pico-8 play session: mixed d-pad (fixed 12-tick cycle)

[t = 4 s] mixed d-pad (1.2s cycle ×~3): → ← ↑ ↓ + 🅾/❎ taps, ~4s
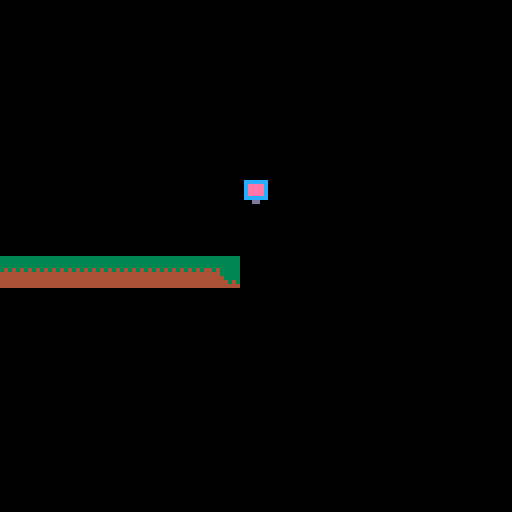
[t = 6 s] mixed d-pad (1.2s cycle ×~5): → ← ↑ ↓ + 🅾/❎ taps, ~6s
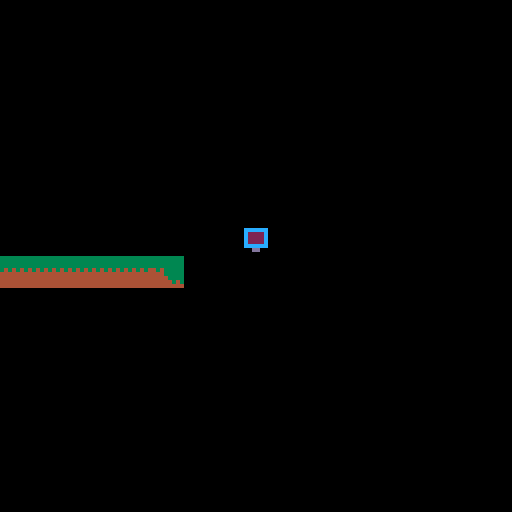
[t = 8 s] mixed d-pad (1.2s cycle ×~6): → ← ↑ ↓ + 🅾/❎ taps, ~8s
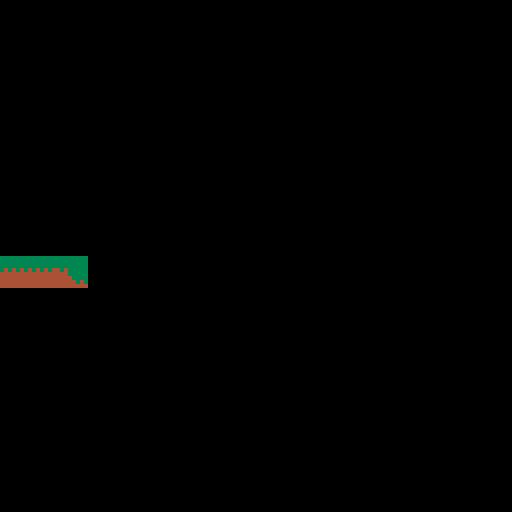

pico-8 cartridge
version 35
__lua__
--collisions

function collide_map(obj,aim,flag)
 --obj = table needs x,y,w,h
 --aim = left,right,up,down

 local x=obj.x  local y=obj.y
 local w=obj.w  local h=obj.h

 local x1=0	 local y1=0
 local x2=0  local y2=0

 if aim=="left" then
   x1=x-1  y1=y
   x2=x    y2=y+h-1

 elseif aim=="right" then
   x1=x+w-1    y1=y
   x2=x+w  y2=y+h-1

 elseif aim=="up" then
   x1=x+2    y1=y-1
   x2=x+w-3  y2=y

 elseif aim=="down" then
   x1=x+2      y1=y+h
   x2=x+w-3    y2=y+h
 end

 --pixels to tiles
 x1/=8    y1/=8
 x2/=8    y2/=8

 if fget(mget(x1,y1), flag)
 or fget(mget(x1,y2), flag)
 or fget(mget(x2,y1), flag)
 or fget(mget(x2,y2), flag) then
   return true
 else
   return false
 end

end

-->8
--variables

function _init()
  player={
    sp=1,
    x=10,
    y=10,
    w=8,
    h=8,
    flp=false,
    dx=0,
    dy=0,
    max_dx=2,
    max_dy=3,
    acc=0.5,
    boost=4,
    anim=0,
    running=false,
    jumping=false,
    falling=false,
    sliding=false,
    landed=false
  }

  gravity=0.3
  friction=0.85

  --simple camera
  cam_x=0

  --map limits
  map_start=0
  map_end=1024
end

-->8
--update and draw

function _update()
  player_update()
  player_animate()

  --simple camera
  cam_x=player.x-64+(player.w/2)
  if cam_x<map_start then
     cam_x=map_start
  end
  if cam_x>map_end-128 then
     cam_x=map_end-128
  end
  camera(cam_x,0)
end

function _draw()
  cls()
  map(0,0)
  spr(player.sp,player.x,player.y,1,1,player.flp)
end

-->8
--player

function player_update()
  --physics
  player.dy+=gravity
  player.dx*=friction

  --controls
  if btn(⬅️) then
    player.dx-=player.acc
    player.running=true
    player.flp=true
  end
  if btn(➡️) then
    player.dx+=player.acc
    player.running=true
    player.flp=false
  end

  --slide
  if player.running
  and not btn(⬅️)
  and not btn(➡️)
  and not player.falling
  and not player.jumping then
    player.running=false
    player.sliding=true
  end

  --jump
  if btnp(❎)
  and player.landed then
    player.dy-=player.boost
    player.landed=false
  end

  --check collision up and down
  if player.dy>0 then
    player.falling=true
    player.landed=false
    player.jumping=false

    player.dy=limit_speed(player.dy,player.max_dy)

    if collide_map(player,"down",0) then
      player.landed=true
      player.falling=false
      player.dy=0
      player.y-=((player.y+player.h+1)%8)-1
    end
  elseif player.dy<0 then
    player.jumping=true
    if collide_map(player,"up",1) then
      player.dy=0
    end
  end

  --check collision left and right
  if player.dx<0 then

    player.dx=limit_speed(player.dx,player.max_dx)

    if collide_map(player,"left",1) then
      player.dx=0
    end
  elseif player.dx>0 then

    player.dx=limit_speed(player.dx,player.max_dx)

    if collide_map(player,"right",1) then
      player.dx=0
    end
  end

  --stop sliding
  if player.sliding then
    if abs(player.dx)<.2
    or player.running then
      player.dx=0
      player.sliding=false
    end
  end

  player.x+=player.dx
  player.y+=player.dy

  --limit player to map
  if player.x<map_start then
    player.x=map_start
  end
  if player.x>map_end-player.w then
    player.x=map_end-player.w
  end
end

function player_animate()
  if player.jumping then
    player.sp=7
  elseif player.falling then
    player.sp=8
  elseif player.sliding then
    player.sp=9
  elseif player.running then
    if time()-player.anim>.1 then
      player.anim=time()
      player.sp+=1
      if player.sp>6 then
        player.sp=3
      end
    end
  else --player idle
    if time()-player.anim>.3 then
      player.anim=time()
      player.sp+=1
      if player.sp>2 then
        player.sp=1
      end
    end
  end
end

function limit_speed(num,maximum)
  return mid(-maximum,num,maximum)
end
__gfx__
000000000000000000000000000000000000000000000000000000000cccccc00000000000000000000000000000000000000000000000000000000000000000
000000000cccccc000000000000000000000000000000000000000000ceeeec00000000000000000000000000000000000000000000000000000000000000000
007007000c8888c00cccccc00cccccc00cccccc00cccccc00cccccc00ceeeec00cccccc000000000000000000000000000000000000000000000000000000000
000770000c8888c00c8888c00c8888c00c8888c00c8888c00c8888c00ceeeec00c2222c00cccccc0000000000000000000000000000000000000000000000000
000770000c8888c00c8888c00c8888c00c8888c00c8888c00c8888c00cccccc00c2222c00c1111c0000000000000000000000000000000000000000000000000
007007000cccccc00c8888c00c8888c00c8888c00c8888c00c8888c0000dd0000c2222c00c1221c0000000000000000000000000000000000000000000000000
00000000000dd0000cccccc00cccccc00cccccc00cccccc00cccccc0000000000cccccc00c1111c0000000000000000000000000000000000000000000000000
00000000000dd000000dd00000d00d00000d00d000d00d000d00d00000000000000dd0000cccccc0000000000000000000000000000000000000000000000000
00000000000000000000000000000000000000000000000000000000000000000000000000000000000000000000000000000000000000000000000000000000
00000000000000000000000000000000000000000000000000000000000000000000000000000000000000000000000000000000000000000000000000000000
00000000000000000000000000000000000000000000000000000000000000000000000000000000000000000000000000000000000000000000000000000000
00000000000000000000000000000000000000000000000000000000000000000000000000000000000000000000000000000000000000000000000000000000
00000000000000000000000000000000000000000000000000000000000000000000000000000000000000000000000000000000000000000000000000000000
00000000000000000000000000000000000000000000000000000000000000000000000000000000000000000000000000000000000000000000000000000000
00000000000000000000000000000000000000000000000000000000000000000000000000000000000000000000000000000000000000000000000000000000
00000000000000000000000000000000000000000000000000000000000000000000000000000000000000000000000000000000000000000000000000000000
00000000000000000000000000000000000000000000000000000000000000000000000000000000000000000000000000000000000000000000000000000000
00000000000000000000000000000000000000000000000000000000000000000000000000000000000000000000000000000000000000000000000000000000
00000000000000000000000000000000000000000000000000000000000000000000000000000000000000000000000000000000000000000000000000000000
00000000000000000000000000000000000000000000000000000000000000000000000000000000000000000000000000000000000000000000000000000000
00000000000000000000000000000000000000000000000000000000000000000000000000000000000000000000000000000000000000000000000000000000
00000000000000000000000000000000000000000000000000000000000000000000000000000000000000000000000000000000000000000000000000000000
00000000000000000000000000000000000000000000000000000000000000000000000000000000000000000000000000000000000000000000000000000000
00000000000000000000000000000000000000000000000000000000000000000000000000000000000000000000000000000000000000000000000000000000
33333333333333333333333300000000000000000000000000000000000000000000000000000000000000000000000000000000000000000000000000000000
33333333333333333333333300000000000000000000000000000000000000000000000000000000000000000000000000000000000000000000000000000000
33333333333333333333333300000000000000000000000000000000000000000000000000000000000000000000000000000000000000000000000000000000
33333333343434344343333300000000000000000000000000000000000000000000000000000000000000000000000000000000000000000000000000000000
33333434444444444443333300000000000000000000000000000000000000000000000000000000000000000000000000000000000000000000000000000000
33434444444444444444333300000000000000000000000000000000000000000000000000000000000000000000000000000000000000000000000000000000
34444444444444444444434300000000000000000000000000000000000000000000000000000000000000000000000000000000000000000000000000000000
44444444444444444444444400000000000000000000000000000000000000000000000000000000000000000000000000000000000000000000000000000000
__gff__
0000000000000000000000000000000000000000000000000000000000000000000000000000000000000000000000000101010000000000000000000000000000000000000000000000000000000000000000000000000000000000000000000000000000000000000000000000000000000000000000000000000000000000
0000000000000000000000000000000000000000000000000000000000000000000000000000000000000000000000000000000000000000000000000000000000000000000000000000000000000000000000000000000000000000000000000000000000000000000000000000000000000000000000000000000000000000
__map__
0000000000000000000000000000000000000000000000000000000000000000000000000000000000000000000000000000000000000000000000000000000000000000000000000000000000000000000000000000000000000000000000000000000000000000000000000000000000000000000000000000000000000000
0000000000000000000000000000000000000000000000000000000000000000000000000000000000000000000000000000000000000000000000000000000000000000000000000000000000000000000000000000000000000000000000000000000000000000000000000000000000000000000000000000000000000000
0000000000000000000000000000000000000000000000000000000000000000000000000000000000000000000000000000000000000000000000000000000000000000000000000000000000000000000000000000000000000000000000000000000000000000000000000000000000000000000000000000000000000000
0000000000000000000000000000000000000000000000000000000000000000000000000000000000000000000000000000000000000000000000000000000000000000000000000000000000000000000000000000000000000000000000000000000000000000000000000000000000000000000000000000000000000000
0000000000000000000000000000000000000000000000000000000000000000000000000000000000000000000000000000000000000000000000000000000000000000000000000000000000000000000000000000000000000000000000000000000000000000000000000000000000000000000000000000000000000000
0000000000000000000000000000000000000000000000000000000000000000000000000000000000000000000000000000000000000000000000000000000000000000000000000000000000000000000000000000000000000000000000000000000000000000000000000000000000000000000000000000000000000000
0000000000000000000000000000000000000000000000000000000000000000000000000000000000000000000000000000000000000000000000000000000000000000000000000000000000000000000000000000000000000000000000000000000000000000000000000000000000000000000000000000000000000000
0000000000000000000000000000000000000000000000000000000000000000000000000000000000000000000000000000000000000000000000000000000000000000000000000000000000000000000000000000000000000000000000000000000000000000000000000000000000000000000000000000000000000000
3031313131313131320000000000000000000000000000000000000000000000000000000000000000000000000000000000000000000000000000000000000000000000000000000000000000000000000000000000000000000000000000000000000000000000000000000000000000000000000000000000000000000000
